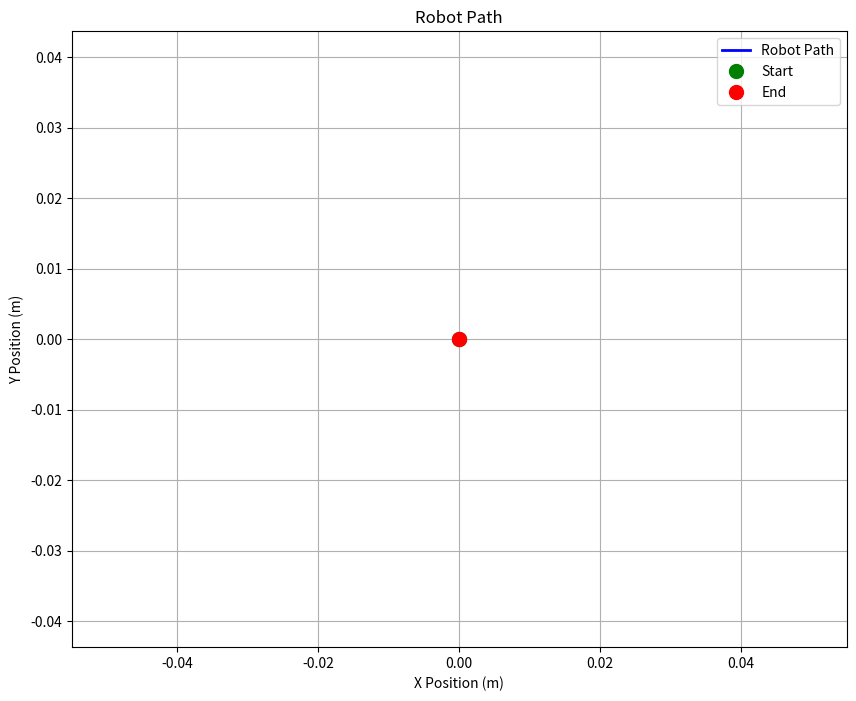

Recreate this plot in Python.
import math
import numpy as np
import matplotlib.pyplot as plt

class OmniRobot:
    def __init__(self, pos, ori):
        self.wheel_radius = 2.5/100
        self.robot_radius = 15/100 
        self.position = np.array(pos, dtype=float)
        self.orientation = ori
        self.max_yaw_velocity = 1.0
        self.max_wheel_speed = 15
        self.pat = [self.position.copy()]
        
    def move_to_target(self, target_position, max_speed=1.0, dt=0.1):
        """Move the robot towards a target position by using current position, orientation, and some differential inverse kinematics."""
        target_position = np.array(target_position)
        
        if not np.allclose(self.position, target_position, atol=0.01):
            # Calculate direction and distance
            direction = target_position - self.position
            distance = np.linalg.norm(direction)
            
            # Calculate desired linear velocity
            if distance > 0:
                linear_velocity = direction / distance * min(max_speed, distance / dt)
            else:
                linear_velocity = np.array([0.0, 0.0])
            
            # Calculate desired angular velocity for orientation control
            target_angle = math.atan2(direction[1], direction[0])
            angle_error = self.normalize_angle(target_angle - self.orientation)
            
            # Proportional control for angular velocity
            angular_velocity = np.clip(angle_error * 2.0, -self.max_yaw_velocity, self.max_yaw_velocity)
            
            # Combine into velocity vector
            velocity = np.array([linear_velocity[0], linear_velocity[1], angular_velocity])
            
            # Get wheel velocities
            wheel_velocities_percent = self.inverse_kinematics(velocity)
            
            # wheel_velocities = self.update_state(wheel_velocities_percent, dt)
            self.pat.append(self.position.copy())
            
            print(f"Current position: {self.position}, Target: {target_position}")
            print(f"Current orientation: {self.orientation:.3f}, Target angle: {target_angle:.3f}")
            print(f"Wheel velocities (%): {wheel_velocities_percent}")
            
            return wheel_velocities_percent
        else:
            return np.array([0.0, 0.0, 0.0])
    
    def normalize_angle(self, angle):
        """Normalize angle to [-pi, pi]"""
        while angle > math.pi:
            angle -= 2 * math.pi
        while angle < -math.pi:
            angle += 2 * math.pi
        return angle
    
    def inverse_kinematics(self, velocity):
        """Convert robot velocity to wheel velocities"""
        vx, vy, omega = velocity
        R = self.robot_radius
        
        # Jacobian matrix for 3-wheel omni robot (120-degree spacing)
        # From the Paper. Make sure to connect motors in same orientation as paper
        jacobian = (1/self.wheel_radius) * np.array([
            [-math.sin(self.orientation), math.cos(self.orientation), R],
            [-math.sin(self.orientation + 2*math.pi/3), math.cos(self.orientation + 2*math.pi/3), R],
            [-math.sin(self.orientation - 2*math.pi/3), math.cos(self.orientation - 2*math.pi/3), R]
        ])
        
        wheel_velocities = np.dot(jacobian, velocity)
        
        wheel_velocities_percent = (wheel_velocities / self.max_wheel_speed) * 100
        
        # Scale down if any wheel exceeds 100%
        max_percent = np.max(np.abs(wheel_velocities_percent))
        if max_percent > 100:
            wheel_velocities_percent = wheel_velocities_percent * (100 / max_percent)
            
        return wheel_velocities_percent
    
    # Required for Sim
    def update_state(self, wheel_velocities_percent, dt):
        """Update robot position and orientation based on wheel velocities"""
        # Convert percentage back to actual wheel velocities
        wheel_velocities = (wheel_velocities_percent / 100) * self.max_wheel_speed
        
        # Forward kinematics to get robot velocity
        robot_velocity = self.forward_kinematics(wheel_velocities)
        
        # Update position (convert local velocity to global frame)
        # local_velocity = robot_velocity[:2]
        # global_velocity = self.local_to_global(local_velocity)

        # self.position += global_velocity * dt
        
        # Update orientation
        omega = robot_velocity[2]
        # self.orientation += omega * dt
        # self.orientation = self.normalize_angle(self.orientation)
        
        return wheel_velocities
    
    # Required for Sim
    def forward_kinematics(self, wheel_velocities):
        """Convert wheel velocities to robot velocity in local frame"""
        w1, w2, w3 = wheel_velocities
        R = self.robot_radius
        r = self.wheel_radius
        
        # Velocity in robot's local frame
        vx = r * (-math.sin(0) * w1 - math.sin(0+2*math.pi/3) * w2 - math.sin(0-2*math.pi/3) * w3) / 3
        vy = r * (math.cos(0) * w1 + math.cos(0+2*math.pi/3) * w2 + math.cos(0-2*math.pi/3) * w3) / 3
        omega = r * (w1 + w2 + w3) / (3 * R)
        
        return np.array([vx, vy, omega])
    
    def global_to_local(self, global_vector):
        """Transform global coordinates to robot's local frame"""
        rotation_matrix = np.array([
            [math.cos(self.orientation), math.sin(self.orientation)],
            [-math.sin(self.orientation), math.cos(self.orientation)]
        ])
        return rotation_matrix.dot(global_vector)
    
    def local_to_global(self, local_vector):
        """Transform robot's local coordinates to global frame"""
        rotation_matrix = np.array([
            [math.cos(self.orientation), -math.sin(self.orientation)],
            [math.sin(self.orientation), math.cos(self.orientation)]
        ])
        return rotation_matrix.dot(local_vector)
    
    # For simulation
    def plot_path(self):
        """Plot the robot's path"""
        if len(self.pat) > 1:
            pat_array = np.array(self.pat)
            plt.figure(figsize=(10, 8))
            plt.plot(pat_array[:, 0], pat_array[:, 1], 'b-', linewidth=2, label='Robot Path')
            plt.plot(pat_array[0, 0], pat_array[0, 1], 'go', markersize=10, label='Start')
            plt.plot(pat_array[-1, 0], pat_array[-1, 1], 'ro', markersize=10, label='End')
            plt.grid(True)
            plt.axis('equal')
            plt.xlabel('X Position (m)')
            plt.ylabel('Y Position (m)')
            plt.title('Robot Path')
            plt.legend()
            plt.show()
        else:
            print("Not enough points to plot path")

# Example usage:
if __name__ == "__main__":
    # Create robot at origin facing east
    robot = OmniRobot([0, 0], 0)
    
    # Target positions
    targets = [[1, 0], [1, 1], [0, 1], [0, 0]]
    
    # Move to each target
    for target in targets:
        print(f"\nMoving to target: {target}")
        steps = 0
        while not np.allclose(robot.position, target, atol=0.01) and steps < 100:
            robot.move_to_target(target, max_speed=0.5, dt=0.1)
            steps += 1
        print(f"Reached target in {steps} steps")
    
    # Plot the path
    robot.plot_path()
